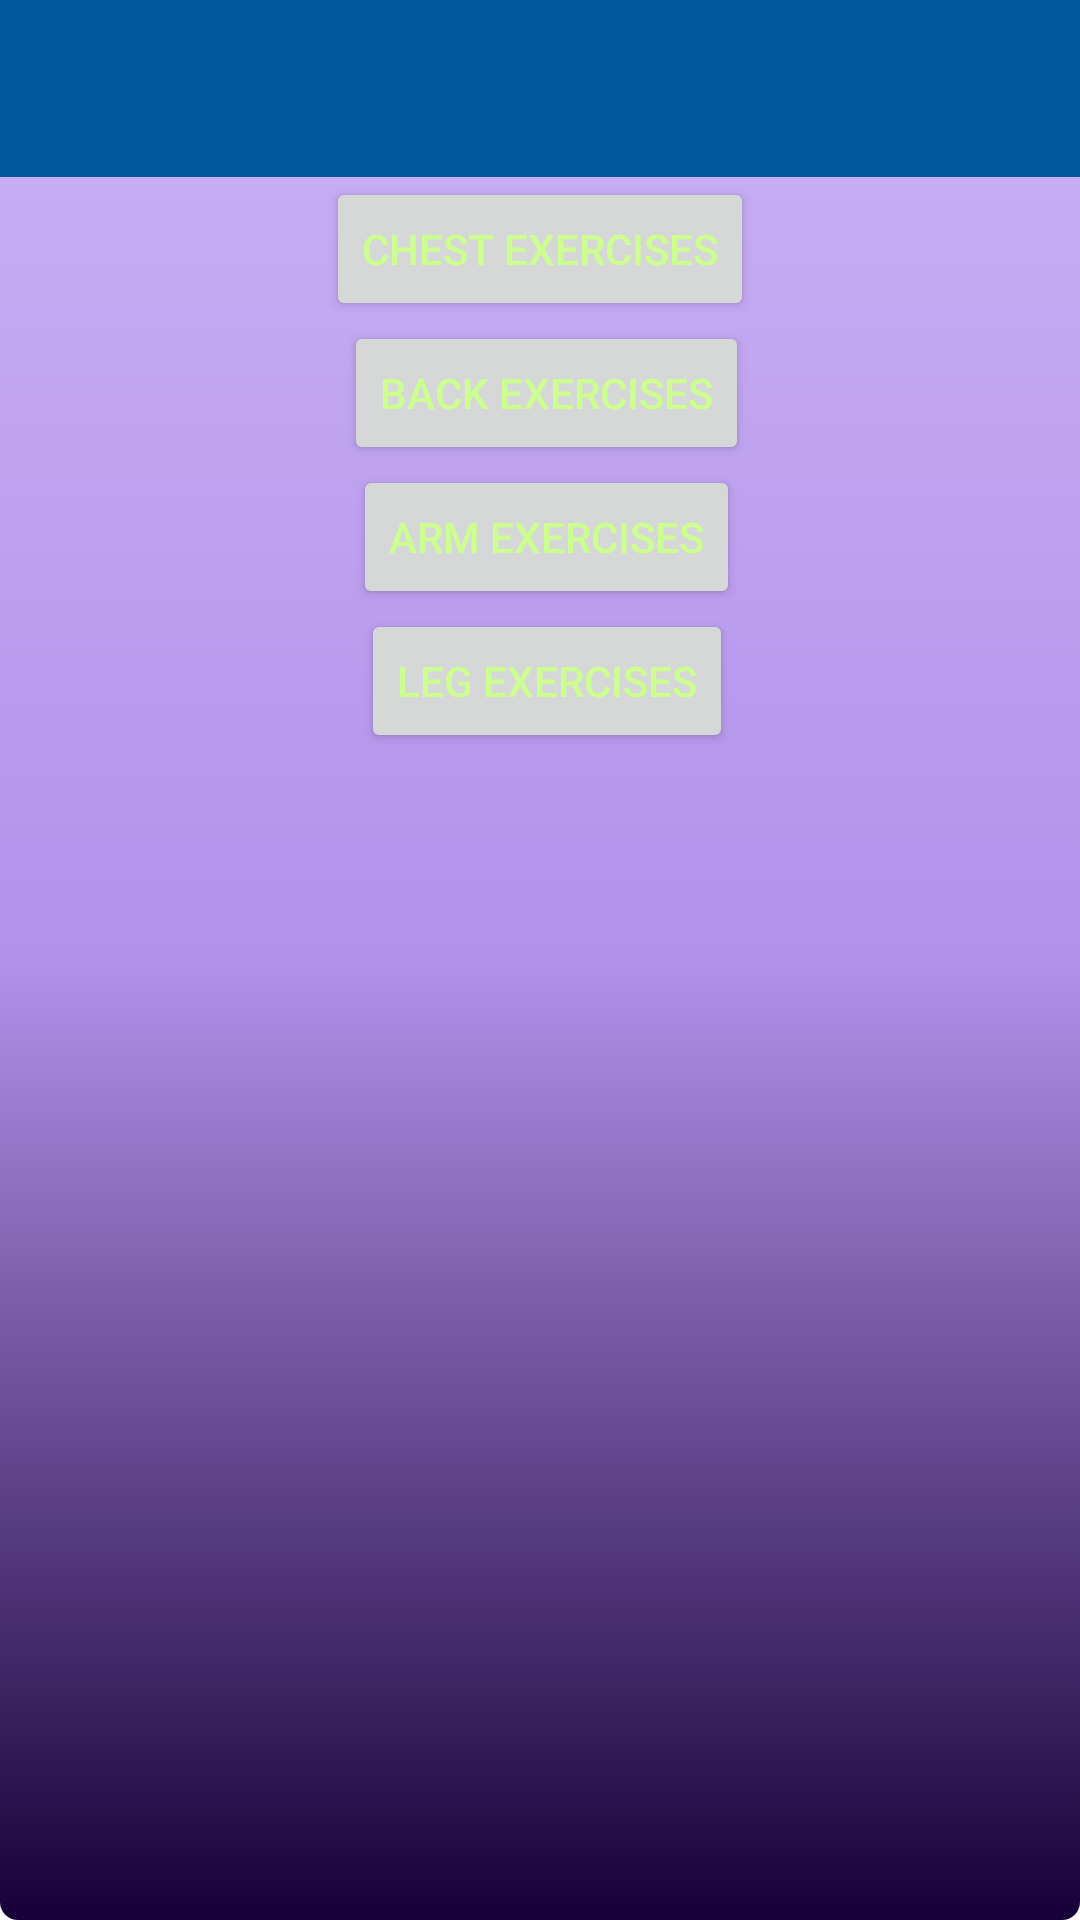

Write the Android layout XML for this screen, with the resource values it uses.
<!-- AndroidManifest.xml: application theme Theme.Sweaty -->
<!-- res/layout/exercise_activity.xml -->
<?xml version="1.0" encoding="utf-8"?>
<androidx.constraintlayout.widget.ConstraintLayout xmlns:android="http://schemas.android.com/apk/res/android"
    xmlns:app="http://schemas.android.com/apk/res-auto"
    xmlns:tools="http://schemas.android.com/tools"
    android:layout_width="match_parent"
    android:layout_height="match_parent"
    tools:context=".ToExerciseActivity">

    <androidx.appcompat.widget.Toolbar
        android:id="@+id/toolbar2"
        android:layout_width="413dp"
        android:layout_height="59dp"
        android:background="?attr/colorPrimary"
        android:minHeight="?attr/actionBarSize"
        android:theme="?attr/actionBarTheme"
        app:layout_constraintEnd_toEndOf="parent"
        app:layout_constraintStart_toStartOf="parent"
        app:layout_constraintTop_toTopOf="parent" />

    <Button
        android:id="@+id/chestButton"
        android:layout_width="wrap_content"
        android:layout_height="wrap_content"
        android:text="Chest Exercises"
        app:layout_constraintEnd_toEndOf="parent"
        app:layout_constraintStart_toStartOf="parent"
        app:layout_constraintTop_toBottomOf="@+id/toolbar2" />


    <Button
        android:id="@+id/backButton"
        android:layout_width="wrap_content"
        android:layout_height="wrap_content"
        android:text="Back Exercises"
        app:layout_constraintBottom_toBottomOf="parent"
        app:layout_constraintEnd_toEndOf="parent"
        app:layout_constraintHorizontal_bias="0.51"
        app:layout_constraintStart_toStartOf="parent"
        app:layout_constraintTop_toBottomOf="@+id/chestButton"
        app:layout_constraintVertical_bias="0.0" />/>

    <Button
        android:id="@+id/armsButton"
        android:layout_width="wrap_content"
        android:layout_height="wrap_content"
        android:text="Arm Exercises"
        app:layout_constraintBottom_toBottomOf="parent"
        app:layout_constraintEnd_toEndOf="parent"
        app:layout_constraintHorizontal_bias="0.51"
        app:layout_constraintStart_toStartOf="parent"
        app:layout_constraintTop_toBottomOf="@+id/backButton"
        app:layout_constraintVertical_bias="0.0" />

    <Button
        android:id="@+id/legButton"
        android:layout_width="wrap_content"
        android:layout_height="wrap_content"
        android:text="Leg Exercises"
        app:layout_constraintBottom_toBottomOf="parent"
        app:layout_constraintEnd_toEndOf="parent"
        app:layout_constraintHorizontal_bias="0.51"
        app:layout_constraintStart_toStartOf="parent"
        app:layout_constraintTop_toBottomOf="@+id/armsButton"
        app:layout_constraintVertical_bias="0.0" />

</androidx.constraintlayout.widget.ConstraintLayout>
<!-- resources referenced by this layout -->
<resources>
  <style name="Theme.Sweaty" parent="Theme.MaterialComponents.Light.NoActionBar">
          
          <item name="colorPrimary">#01579B</item>
          <item name="colorPrimaryVariant">@color/purple_700</item>
          <item name="colorOnPrimary">#CCFF90</item>
          <item name="android:windowBackground">@drawable/activity_background</item>
          <item name="android:textColor">#CCFF90</item>
  
          
          <item name="android:statusBarColor" tools:targetApi="l">?attr/colorPrimaryVariant</item>
          
      </style>
  <!-- drawable activity_background (drawable) -->
  <?xml version="1.0" encoding="utf-8"?>
  <selector xmlns:android="http://schemas.android.com/apk/res/android">
      <item>
          <shape xmlns:android="http://schemas.android.com/apk/res/android" android:shape="rectangle">
              <gradient
                  android:angle="90"
                  android:endColor="#CBB2F6"
                  android:centerColor="#B292EA"
                  android:startColor="#FF170037"
                  android:type="linear"
                  />
              <corners android:radius="6dp" />
          </shape>
      </item>
  </selector>
  <!-- not gathered from this repository: default colours our renderer supplied (Android Studio template values) -->
  <color name="purple_700">#FF3700B3</color>
</resources>
